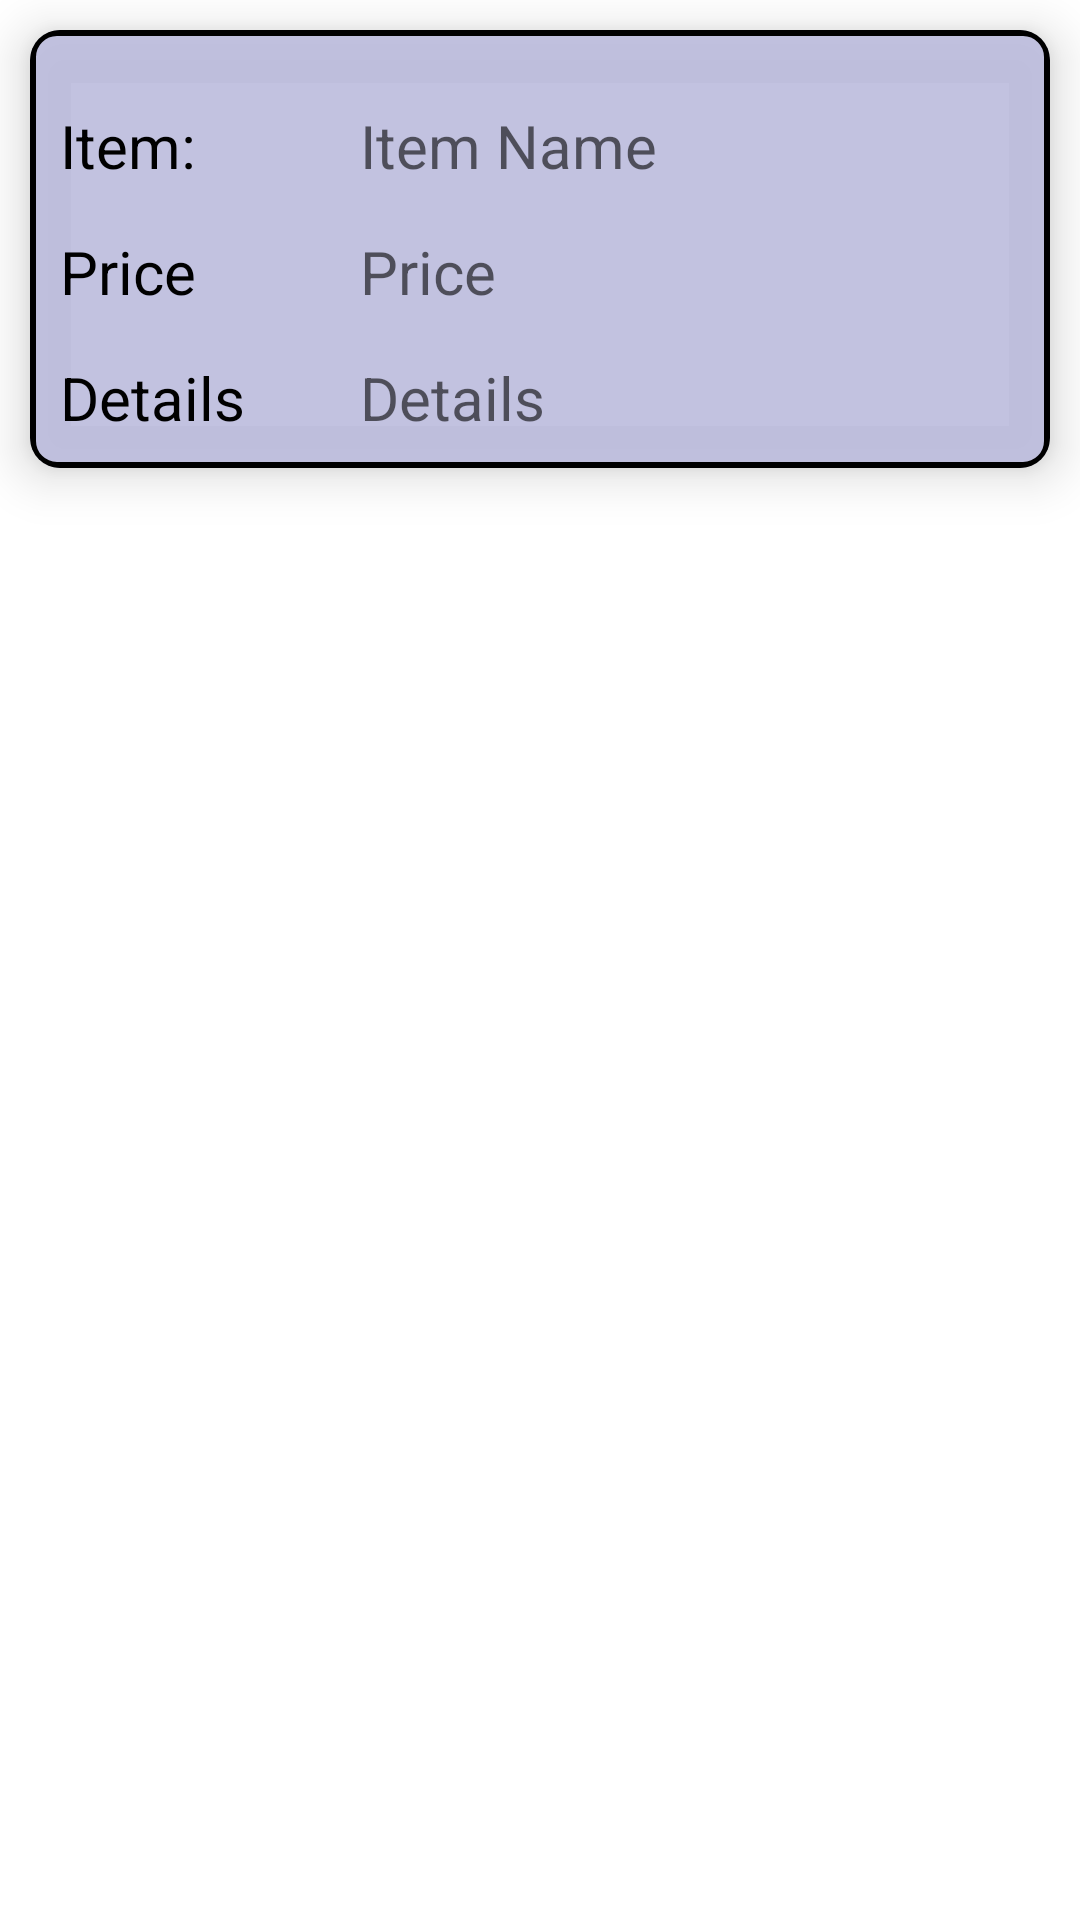

Reconstruct the res/layout file that produces this screen, plus the resources it refers to.
<!-- AndroidManifest.xml: application theme Theme.ESocietyManagement -->
<!-- res/layout/garden_content.xml -->
<?xml version="1.0" encoding="utf-8"?>
<RelativeLayout xmlns:android="http://schemas.android.com/apk/res/android"
    android:layout_width="match_parent"
    android:layout_height="match_parent"
    xmlns:app="http://schemas.android.com/apk/res-auto">

    <androidx.cardview.widget.CardView
        android:layout_width="match_parent"
        app:cardElevation="10dp"
        app:cardCornerRadius="10dp"
        android:layout_height="wrap_content"
        android:backgroundTint="#E8BCBCDD"
        android:layout_margin="10dp">
        <LinearLayout
            android:layout_width="match_parent"
            android:layout_height="wrap_content"
            android:background="@drawable/recycleborder"
            android:orientation="vertical">

        <LinearLayout
            android:orientation="horizontal"
            android:layout_width="match_parent"
            android:layout_height="wrap_content"
            android:layout_marginTop="10dp"
            android:paddingStart="10dp"
            android:paddingEnd="10dp">

            <TextView
                android:textColor="@color/black"
                android:id="@+id/textDate"
                android:layout_width="100dp"
                android:layout_height="wrap_content"
                android:paddingTop="15dp"
                android:text="Item: "
                android:textSize="20sp" />

            <TextView
                android:textColor="@color/black"
                android:id="@+id/gName"
                android:singleLine="true"
                android:layout_width="match_parent"
                android:layout_height="wrap_content"
                android:hint="Item Name"
                android:textSize="20sp" />
        </LinearLayout>

        <LinearLayout
            android:orientation="horizontal"
            android:layout_width="match_parent"
            android:layout_height="wrap_content"
            android:paddingStart="10dp"
            android:paddingEnd="10dp">

            <TextView
                android:id="@+id/textTitle"
                android:layout_width="100dp"
                android:layout_height="wrap_content"
                android:paddingTop="15dp"
                android:textColor="@color/black"
                android:text="Price"
                android:textSize="20sp" />

            <TextView
                android:textColor="@color/black"
                android:id="@+id/gPrice"
                android:singleLine="true"
                android:layout_width="match_parent"
                android:layout_height="wrap_content"
                android:hint="Price"
                android:textSize="20sp" />
        </LinearLayout>

        <LinearLayout
            android:orientation="horizontal"
            android:layout_width="match_parent"
            android:layout_height="wrap_content"
            android:paddingStart="10dp"
            android:paddingBottom="10dp"
            android:paddingEnd="10dp">

            <TextView
                android:textColor="@color/black"
                android:id="@+id/textAmt"
                android:layout_width="100dp"
                android:layout_height="wrap_content"
                android:paddingTop="15dp"
                android:text="Details "
                android:textSize="20sp" />

            <TextView
                android:textColor="@color/black"
                android:id="@+id/gDec"
                android:singleLine="true"
                android:layout_width="match_parent"
                android:layout_height="wrap_content"
                android:hint="Details"
                android:textSize="20sp" />
        </LinearLayout>

    </LinearLayout>
    </androidx.cardview.widget.CardView>

</RelativeLayout>
<!-- resources referenced by this layout -->
<resources>
  <!-- drawable recycleborder (drawable) -->
  <?xml version="1.0" encoding="utf-8"?>
  <shape xmlns:android="http://schemas.android.com/apk/res/android">
  
      <stroke android:width="2dp"
          android:color="@color/black"/>
      <corners android:radius="8dp"/>
      <gradient
          android:startColor="#00FFFF00"
          android:angle="270"
          android:endColor="#00FFFF00">
      </gradient>
  
  </shape>
  <style name="Theme.ESocietyManagement" parent="Theme.MaterialComponents.DayNight.NoActionBar">
          
          <item name="colorPrimary">@color/purple_500</item>
          <item name="colorPrimaryVariant">@color/purple_700</item>
          <item name="colorOnPrimary">@color/white</item>
          
          <item name="colorSecondary">@color/teal_200</item>
          <item name="colorSecondaryVariant">@color/teal_700</item>
          <item name="colorOnSecondary">@color/black</item>
          
          <item name="android:statusBarColor">#04288A</item>
          
      </style>
  <!-- not gathered from this repository: default colours our renderer supplied (Android Studio template values) -->
  <color name="purple_500">#FF6200EE</color>
  <color name="purple_700">#FF3700B3</color>
  <color name="teal_200">#FF03DAC5</color>
  <color name="teal_700">#FF018786</color>
  <color name="black">#FF000000</color>
  <color name="white">#FFFFFFFF</color>
</resources>
